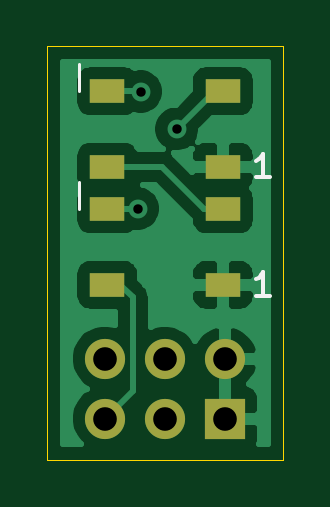
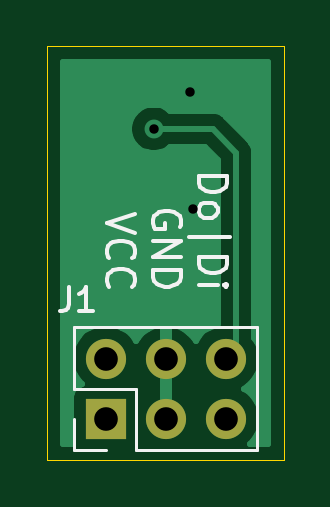
Circuit board: 9 layer files. Board 10.0 x 17.5 mm.
- bottom_copper: IndicatorLeds-B_Cu.gbr (8476 bytes)
- bottom_mask: IndicatorLeds-B_Mask.gbr (777 bytes)
- bottom_silk: IndicatorLeds-B_SilkS.gbr (4755 bytes)
- outline: IndicatorLeds-Edge_Cuts.gbr (790 bytes)
- top_copper: IndicatorLeds-F_Cu.gbr (24243 bytes)
- top_mask: IndicatorLeds-F_Mask.gbr (1018 bytes)
- top_silk: IndicatorLeds-F_SilkS.gbr (1533 bytes)
- drill: IndicatorLeds-NPTH.drl (326 bytes)
- drill: IndicatorLeds-PTH.drl (491 bytes)

=== bottom_copper: IndicatorLeds-B_Cu.gbr (8476 bytes, source omitted) ===
=== bottom_mask: IndicatorLeds-B_Mask.gbr ===
G04 #@! TF.GenerationSoftware,KiCad,Pcbnew,5.1.10-88a1d61d58~90~ubuntu21.04.1*
G04 #@! TF.CreationDate,2021-10-15T10:00:40+02:00*
G04 #@! TF.ProjectId,IndicatorLeds,496e6469-6361-4746-9f72-4c6564732e6b,rev?*
G04 #@! TF.SameCoordinates,Original*
G04 #@! TF.FileFunction,Soldermask,Bot*
G04 #@! TF.FilePolarity,Negative*
%FSLAX46Y46*%
G04 Gerber Fmt 4.6, Leading zero omitted, Abs format (unit mm)*
G04 Created by KiCad (PCBNEW 5.1.10-88a1d61d58~90~ubuntu21.04.1) date 2021-10-15 10:00:40*
%MOMM*%
%LPD*%
G01*
G04 APERTURE LIST*
%ADD10O,1.700000X1.700000*%
%ADD11R,1.700000X1.700000*%
G04 APERTURE END LIST*
D10*
X100449000Y-117721000D03*
X100449000Y-120261000D03*
X102989000Y-117721000D03*
X102989000Y-120261000D03*
X105529000Y-117721000D03*
D11*
X105529000Y-120261000D03*
M02*

=== bottom_silk: IndicatorLeds-B_SilkS.gbr ===
G04 #@! TF.GenerationSoftware,KiCad,Pcbnew,5.1.10-88a1d61d58~90~ubuntu21.04.1*
G04 #@! TF.CreationDate,2021-10-15T10:00:40+02:00*
G04 #@! TF.ProjectId,IndicatorLeds,496e6469-6361-4746-9f72-4c6564732e6b,rev?*
G04 #@! TF.SameCoordinates,Original*
G04 #@! TF.FileFunction,Legend,Bot*
G04 #@! TF.FilePolarity,Positive*
%FSLAX46Y46*%
G04 Gerber Fmt 4.6, Leading zero omitted, Abs format (unit mm)*
G04 Created by KiCad (PCBNEW 5.1.10-88a1d61d58~90~ubuntu21.04.1) date 2021-10-15 10:00:40*
%MOMM*%
%LPD*%
G01*
G04 APERTURE LIST*
%ADD10C,0.150000*%
%ADD11C,0.120000*%
%ADD12O,1.700000X1.700000*%
%ADD13R,1.700000X1.700000*%
G04 APERTURE END LIST*
D10*
X101592857Y-109988214D02*
X100392857Y-109988214D01*
X100392857Y-110273928D01*
X100450000Y-110445357D01*
X100564285Y-110559642D01*
X100678571Y-110616785D01*
X100907142Y-110673928D01*
X101078571Y-110673928D01*
X101307142Y-110616785D01*
X101421428Y-110559642D01*
X101535714Y-110445357D01*
X101592857Y-110273928D01*
X101592857Y-109988214D01*
X101592857Y-111359642D02*
X101535714Y-111245357D01*
X101478571Y-111188214D01*
X101364285Y-111131071D01*
X101021428Y-111131071D01*
X100907142Y-111188214D01*
X100850000Y-111245357D01*
X100792857Y-111359642D01*
X100792857Y-111531071D01*
X100850000Y-111645357D01*
X100907142Y-111702500D01*
X101021428Y-111759642D01*
X101364285Y-111759642D01*
X101478571Y-111702500D01*
X101535714Y-111645357D01*
X101592857Y-111531071D01*
X101592857Y-111359642D01*
X101992857Y-112559642D02*
X100278571Y-112559642D01*
X101592857Y-113416785D02*
X100392857Y-113416785D01*
X100392857Y-113702500D01*
X100450000Y-113873928D01*
X100564285Y-113988214D01*
X100678571Y-114045357D01*
X100907142Y-114102500D01*
X101078571Y-114102500D01*
X101307142Y-114045357D01*
X101421428Y-113988214D01*
X101535714Y-113873928D01*
X101592857Y-113702500D01*
X101592857Y-113416785D01*
X101592857Y-114616785D02*
X100792857Y-114616785D01*
X100392857Y-114616785D02*
X100450000Y-114559642D01*
X100507142Y-114616785D01*
X100450000Y-114673928D01*
X100392857Y-114616785D01*
X100507142Y-114616785D01*
X102400000Y-112159642D02*
X102342857Y-112045357D01*
X102342857Y-111873928D01*
X102400000Y-111702500D01*
X102514285Y-111588214D01*
X102628571Y-111531071D01*
X102857142Y-111473928D01*
X103028571Y-111473928D01*
X103257142Y-111531071D01*
X103371428Y-111588214D01*
X103485714Y-111702500D01*
X103542857Y-111873928D01*
X103542857Y-111988214D01*
X103485714Y-112159642D01*
X103428571Y-112216785D01*
X103028571Y-112216785D01*
X103028571Y-111988214D01*
X103542857Y-112731071D02*
X102342857Y-112731071D01*
X103542857Y-113416785D01*
X102342857Y-113416785D01*
X103542857Y-113988214D02*
X102342857Y-113988214D01*
X102342857Y-114273928D01*
X102400000Y-114445357D01*
X102514285Y-114559642D01*
X102628571Y-114616785D01*
X102857142Y-114673928D01*
X103028571Y-114673928D01*
X103257142Y-114616785D01*
X103371428Y-114559642D01*
X103485714Y-114445357D01*
X103542857Y-114273928D01*
X103542857Y-113988214D01*
X104292857Y-111588214D02*
X105492857Y-111988214D01*
X104292857Y-112388214D01*
X105378571Y-113473928D02*
X105435714Y-113416785D01*
X105492857Y-113245357D01*
X105492857Y-113131071D01*
X105435714Y-112959642D01*
X105321428Y-112845357D01*
X105207142Y-112788214D01*
X104978571Y-112731071D01*
X104807142Y-112731071D01*
X104578571Y-112788214D01*
X104464285Y-112845357D01*
X104350000Y-112959642D01*
X104292857Y-113131071D01*
X104292857Y-113245357D01*
X104350000Y-113416785D01*
X104407142Y-113473928D01*
X105378571Y-114673928D02*
X105435714Y-114616785D01*
X105492857Y-114445357D01*
X105492857Y-114331071D01*
X105435714Y-114159642D01*
X105321428Y-114045357D01*
X105207142Y-113988214D01*
X104978571Y-113931071D01*
X104807142Y-113931071D01*
X104578571Y-113988214D01*
X104464285Y-114045357D01*
X104350000Y-114159642D01*
X104292857Y-114331071D01*
X104292857Y-114445357D01*
X104350000Y-114616785D01*
X104407142Y-114673928D01*
D11*
X99119000Y-121591000D02*
X99119000Y-116391000D01*
X104259000Y-121591000D02*
X99119000Y-121591000D01*
X106859000Y-116391000D02*
X99119000Y-116391000D01*
X104259000Y-121591000D02*
X104259000Y-118991000D01*
X104259000Y-118991000D02*
X106859000Y-118991000D01*
X106859000Y-118991000D02*
X106859000Y-116391000D01*
X105529000Y-121591000D02*
X106859000Y-121591000D01*
X106859000Y-121591000D02*
X106859000Y-120261000D01*
D10*
X107083333Y-114702380D02*
X107083333Y-115416666D01*
X107130952Y-115559523D01*
X107226190Y-115654761D01*
X107369047Y-115702380D01*
X107464285Y-115702380D01*
X106083333Y-115702380D02*
X106654761Y-115702380D01*
X106369047Y-115702380D02*
X106369047Y-114702380D01*
X106464285Y-114845238D01*
X106559523Y-114940476D01*
X106654761Y-114988095D01*
%LPC*%
D12*
X100449000Y-117721000D03*
X100449000Y-120261000D03*
X102989000Y-117721000D03*
X102989000Y-120261000D03*
X105529000Y-117721000D03*
D13*
X105529000Y-120261000D03*
M02*

=== outline: IndicatorLeds-Edge_Cuts.gbr ===
G04 #@! TF.GenerationSoftware,KiCad,Pcbnew,5.1.10-88a1d61d58~90~ubuntu21.04.1*
G04 #@! TF.CreationDate,2021-10-15T10:00:40+02:00*
G04 #@! TF.ProjectId,IndicatorLeds,496e6469-6361-4746-9f72-4c6564732e6b,rev?*
G04 #@! TF.SameCoordinates,Original*
G04 #@! TF.FileFunction,Profile,NP*
%FSLAX46Y46*%
G04 Gerber Fmt 4.6, Leading zero omitted, Abs format (unit mm)*
G04 Created by KiCad (PCBNEW 5.1.10-88a1d61d58~90~ubuntu21.04.1) date 2021-10-15 10:00:40*
%MOMM*%
%LPD*%
G01*
G04 APERTURE LIST*
G04 #@! TA.AperFunction,Profile*
%ADD10C,0.050000*%
G04 #@! TD*
G04 APERTURE END LIST*
D10*
X98000000Y-122000000D02*
X108000000Y-122000000D01*
X98000000Y-104500000D02*
X98000000Y-122000000D01*
X108000000Y-104500000D02*
X98000000Y-104500000D01*
X108000000Y-122000000D02*
X108000000Y-104500000D01*
M02*

=== top_copper: IndicatorLeds-F_Cu.gbr (24243 bytes, source omitted) ===
=== top_mask: IndicatorLeds-F_Mask.gbr ===
G04 #@! TF.GenerationSoftware,KiCad,Pcbnew,5.1.10-88a1d61d58~90~ubuntu21.04.1*
G04 #@! TF.CreationDate,2021-10-15T10:00:40+02:00*
G04 #@! TF.ProjectId,IndicatorLeds,496e6469-6361-4746-9f72-4c6564732e6b,rev?*
G04 #@! TF.SameCoordinates,Original*
G04 #@! TF.FileFunction,Soldermask,Top*
G04 #@! TF.FilePolarity,Negative*
%FSLAX46Y46*%
G04 Gerber Fmt 4.6, Leading zero omitted, Abs format (unit mm)*
G04 Created by KiCad (PCBNEW 5.1.10-88a1d61d58~90~ubuntu21.04.1) date 2021-10-15 10:00:40*
%MOMM*%
%LPD*%
G01*
G04 APERTURE LIST*
%ADD10R,1.500000X1.000000*%
%ADD11O,1.700000X1.700000*%
%ADD12R,1.700000X1.700000*%
G04 APERTURE END LIST*
D10*
X100550000Y-106400000D03*
X100550000Y-109600000D03*
X105450000Y-106400000D03*
X105450000Y-109600000D03*
X100550000Y-111400000D03*
X100550000Y-114600000D03*
X105450000Y-111400000D03*
X105450000Y-114600000D03*
D11*
X100449000Y-117721000D03*
X100449000Y-120261000D03*
X102989000Y-117721000D03*
X102989000Y-120261000D03*
X105529000Y-117721000D03*
D12*
X105529000Y-120261000D03*
M02*

=== top_silk: IndicatorLeds-F_SilkS.gbr ===
G04 #@! TF.GenerationSoftware,KiCad,Pcbnew,5.1.10-88a1d61d58~90~ubuntu21.04.1*
G04 #@! TF.CreationDate,2021-10-15T10:00:40+02:00*
G04 #@! TF.ProjectId,IndicatorLeds,496e6469-6361-4746-9f72-4c6564732e6b,rev?*
G04 #@! TF.SameCoordinates,Original*
G04 #@! TF.FileFunction,Legend,Top*
G04 #@! TF.FilePolarity,Positive*
%FSLAX46Y46*%
G04 Gerber Fmt 4.6, Leading zero omitted, Abs format (unit mm)*
G04 Created by KiCad (PCBNEW 5.1.10-88a1d61d58~90~ubuntu21.04.1) date 2021-10-15 10:00:40*
%MOMM*%
%LPD*%
G01*
G04 APERTURE LIST*
%ADD10C,0.120000*%
%ADD11C,0.150000*%
%ADD12R,1.500000X1.000000*%
%ADD13O,1.700000X1.700000*%
%ADD14R,1.700000X1.700000*%
G04 APERTURE END LIST*
D10*
X99350000Y-105250000D02*
X99350000Y-106400000D01*
X99350000Y-110250000D02*
X99350000Y-111400000D01*
D11*
X107435714Y-110052380D02*
X106864285Y-110052380D01*
X107150000Y-110052380D02*
X107150000Y-109052380D01*
X107054761Y-109195238D01*
X106959523Y-109290476D01*
X106864285Y-109338095D01*
X107435714Y-115052380D02*
X106864285Y-115052380D01*
X107150000Y-115052380D02*
X107150000Y-114052380D01*
X107054761Y-114195238D01*
X106959523Y-114290476D01*
X106864285Y-114338095D01*
%LPC*%
D12*
X100550000Y-106400000D03*
X100550000Y-109600000D03*
X105450000Y-106400000D03*
X105450000Y-109600000D03*
X100550000Y-111400000D03*
X100550000Y-114600000D03*
X105450000Y-111400000D03*
X105450000Y-114600000D03*
D13*
X100449000Y-117721000D03*
X100449000Y-120261000D03*
X102989000Y-117721000D03*
X102989000Y-120261000D03*
X105529000Y-117721000D03*
D14*
X105529000Y-120261000D03*
M02*

=== drill: IndicatorLeds-NPTH.drl ===
M48
; DRILL file {KiCad 5.1.10-88a1d61d58~90~ubuntu21.04.1} date Fri Oct 15 10:00:40 2021
; FORMAT={-:-/ absolute / inch / decimal}
; #@! TF.CreationDate,2021-10-15T10:00:40+02:00
; #@! TF.GenerationSoftware,Kicad,Pcbnew,5.1.10-88a1d61d58~90~ubuntu21.04.1
; #@! TF.FileFunction,NonPlated,1,2,NPTH
FMAT,2
INCH
%
G90
G05
T0
M30

=== drill: IndicatorLeds-PTH.drl ===
M48
; DRILL file {KiCad 5.1.10-88a1d61d58~90~ubuntu21.04.1} date Fri Oct 15 10:00:40 2021
; FORMAT={-:-/ absolute / inch / decimal}
; #@! TF.CreationDate,2021-10-15T10:00:40+02:00
; #@! TF.GenerationSoftware,Kicad,Pcbnew,5.1.10-88a1d61d58~90~ubuntu21.04.1
; #@! TF.FileFunction,Plated,1,2,PTH
FMAT,2
INCH
T1C0.0157
T2C0.0394
%
G90
G05
T1
X4.0097Y-4.3847
X4.0147Y-4.1897
X4.0748Y-4.252
T2
X3.9547Y-4.6347
X3.9547Y-4.7347
X4.0547Y-4.6347
X4.0547Y-4.7347
X4.1547Y-4.6347
X4.1547Y-4.7347
T0
M30

